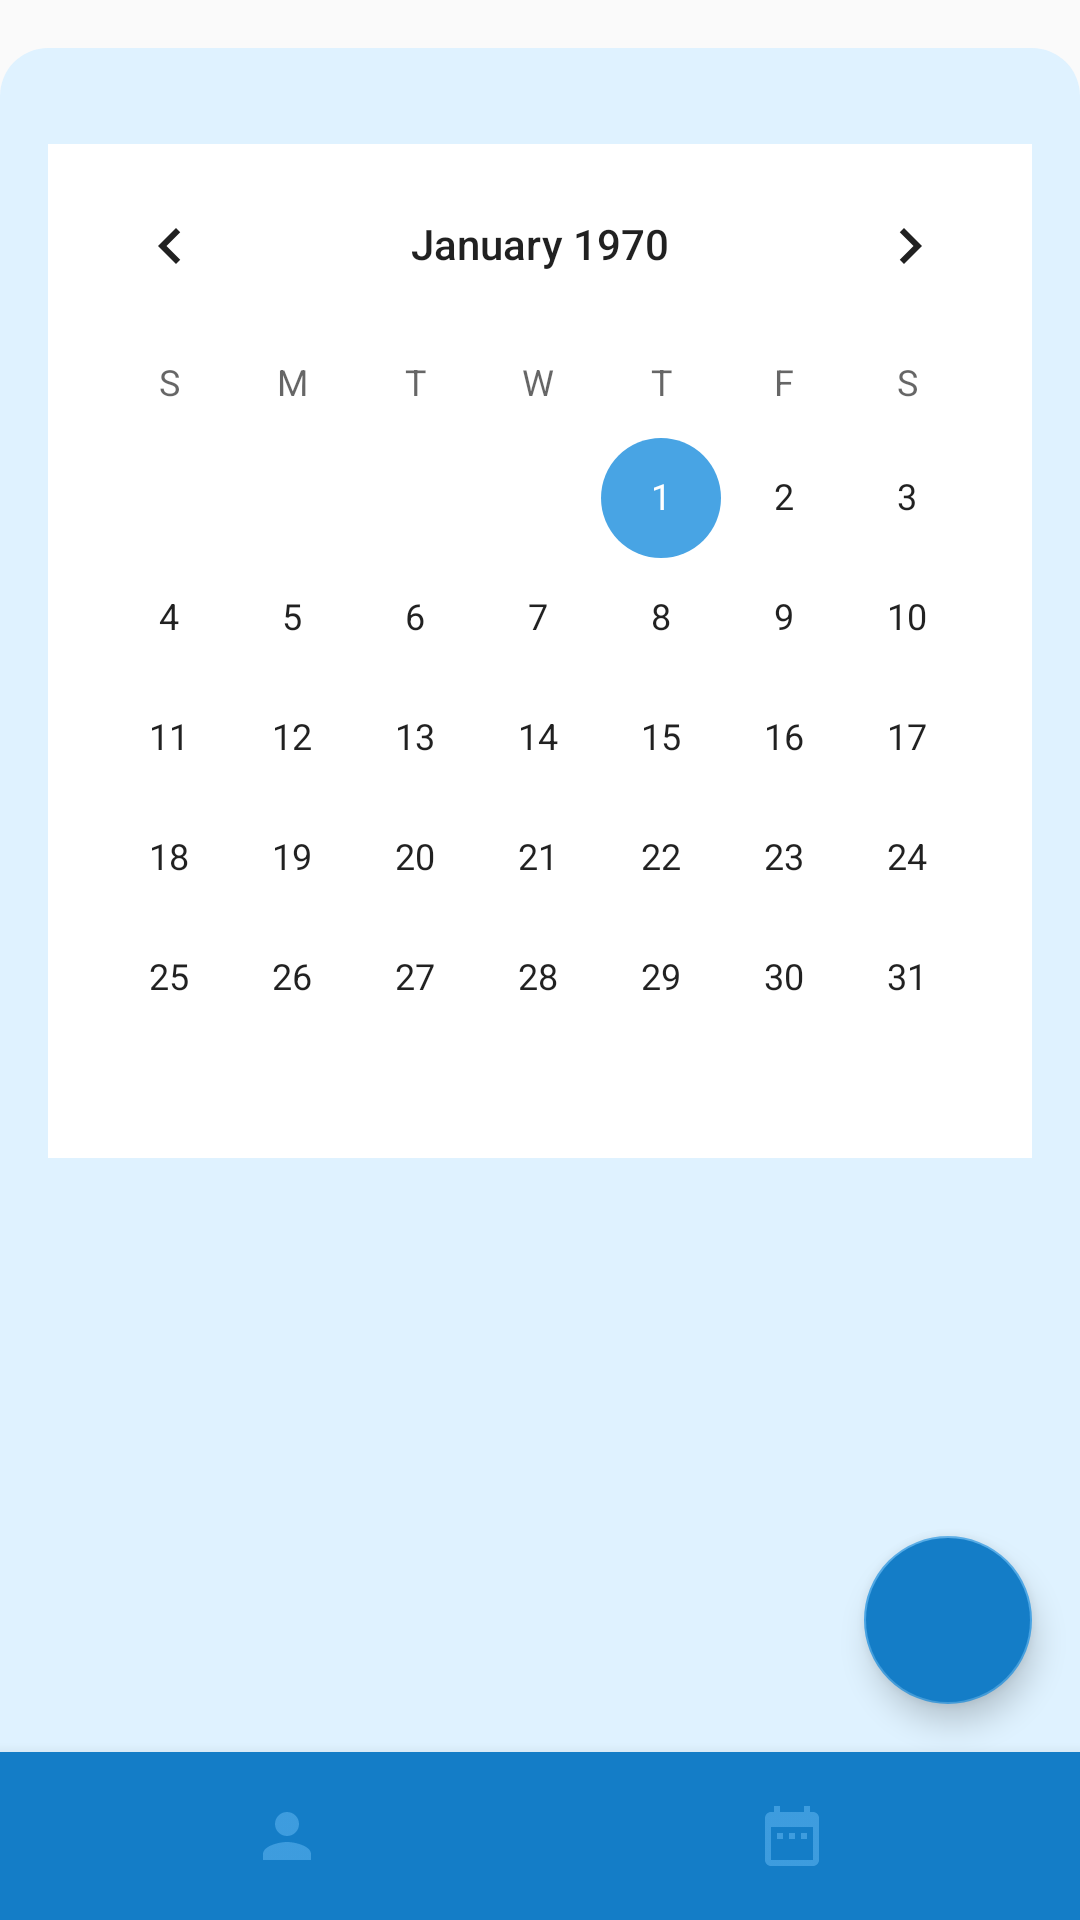

This screen was rendered from an Android layout file. Write that file and the resources it references.
<!-- AndroidManifest.xml: application theme AppTheme -->
<!-- res/layout/activity_agenda.xml -->
<?xml version="1.0" encoding="utf-8"?>
<android.support.constraint.ConstraintLayout
    xmlns:android="http://schemas.android.com/apk/res/android"
    xmlns:app="http://schemas.android.com/apk/res-auto"
    xmlns:tools="http://schemas.android.com/tools"
    android:layout_width="match_parent"
    android:layout_height="match_parent"
    app:layout_behavior="@string/appbar_scrolling_view_behavior">

    <ImageView
        android:id="@+id/imageView3"
        android:layout_width="0dp"
        android:layout_height="0dp"
        android:layout_marginTop="16dp"
        app:layout_constraintBottom_toBottomOf="parent"
        app:layout_constraintEnd_toEndOf="parent"
        app:layout_constraintStart_toStartOf="parent"
        app:layout_constraintTop_toTopOf="parent"
        app:srcCompat="@drawable/custon_background" />

    <CalendarView
        android:id="@+id/CalendarioAgenda"
        style="@android:style/Widget.Material.CalendarView"
        android:layout_width="0dp"
        android:layout_height="wrap_content"
        android:layout_marginStart="16dp"
        android:layout_marginTop="32dp"
        android:layout_marginEnd="16dp"
        android:background="#FFFFFF"
        android:focusedMonthDateColor="#FFFFFF"
        app:layout_constraintEnd_toEndOf="parent"
        app:layout_constraintStart_toStartOf="parent"
        app:layout_constraintTop_toTopOf="@+id/imageView3" />

    <ListView
        android:id="@+id/lstConsultasMarcadas"
        android:layout_width="0dp"
        android:layout_height="0dp"
        android:layout_marginStart="16dp"
        android:layout_marginTop="16dp"
        android:layout_marginEnd="16dp"
        android:layout_marginBottom="16dp"
        app:layout_constraintBottom_toTopOf="@+id/menu_agenda_activity"
        app:layout_constraintEnd_toEndOf="@id/menu_agenda_activity"
        app:layout_constraintHorizontal_bias="1.0"
        app:layout_constraintStart_toStartOf="parent"
        app:layout_constraintTop_toBottomOf="@+id/CalendarioAgenda"
        app:layout_constraintVertical_bias="0.0"
        tools:listitem="@layout/info_consulta_marcada">

    </ListView>

    <android.support.design.widget.FloatingActionButton
        android:id="@+id/floatingActionButton"
        android:layout_width="wrap_content"
        android:layout_height="wrap_content"
        android:layout_marginEnd="16dp"
        android:layout_marginBottom="16dp"
        android:backgroundTint="@color/corPrincipal"
        android:clickable="true"
        app:layout_constraintBottom_toTopOf="@+id/menu_agenda_activity"
        app:layout_constraintEnd_toEndOf="parent"
        app:layout_constraintHorizontal_bias="1.0"
        app:layout_constraintStart_toStartOf="@+id/imageView3"
        app:layout_constraintTop_toTopOf="parent"
        app:layout_constraintVertical_bias="1.0"
        app:srcCompat="@drawable/ic_action_adicionar"
        android:focusable="true" />

    <android.support.design.widget.BottomNavigationView

        android:id="@+id/menu_agenda_activity"
        android:layout_width="0dp"
        android:layout_height="wrap_content"
        android:background="@color/corPrincipal"
        app:itemIconTint="#48A4E4"
        app:labelVisibilityMode="unlabeled"
        app:layout_constraintBottom_toBottomOf="parent"
        app:layout_constraintEnd_toEndOf="parent"
        app:layout_constraintStart_toStartOf="parent"
        app:layout_constraintTop_toTopOf="parent"
        app:layout_constraintVertical_bias="1.0"
        app:menu="@menu/menu_navegacao"/>

</android.support.constraint.ConstraintLayout>
<!-- res/layout/info_consulta_marcada.xml (included above) -->
<?xml version="1.0" encoding="utf-8"?>
<android.support.constraint.ConstraintLayout
    xmlns:android="http://schemas.android.com/apk/res/android"
    xmlns:tools="http://schemas.android.com/tools"
    xmlns:app="http://schemas.android.com/apk/res-auto"
    android:layout_width="match_parent"
    android:layout_height="match_parent">


    <android.support.v7.widget.CardView
        android:id="@+id/cardConsulta"
        android:layout_width="0dp"
        android:layout_height="wrap_content"
        android:layout_marginTop="8dp"
        app:cardCornerRadius="4dp"
        app:layout_constraintBottom_toBottomOf="parent"
        app:layout_constraintEnd_toEndOf="parent"
        app:layout_constraintStart_toStartOf="parent"
        app:layout_constraintTop_toTopOf="parent"
        app:layout_constraintVertical_bias="0.0">

        <android.support.constraint.ConstraintLayout
            android:layout_width="match_parent"
            android:layout_height="match_parent">

            <TextView
                android:id="@+id/txtHorarioInicioConsulta"
                android:layout_width="wrap_content"
                android:layout_height="wrap_content"
                android:layout_marginStart="32dp"
                android:fontFamily="@font/roboto_light"
                android:textColor="@color/corPrincipal"
                android:textSize="16sp"
                app:layout_constraintStart_toStartOf="parent"
                app:layout_constraintTop_toTopOf="@+id/txtNomePacienteConsulta"
                tools:text="@sample/Consultas_Marcadas.json/Consultas/horarioInicio" />

            <TextView
                android:id="@+id/txtHorarioFimConsulta"
                android:layout_width="wrap_content"
                android:layout_height="wrap_content"
                android:layout_marginTop="4dp"
                android:fontFamily="@font/roboto_light"
                android:textColor="@color/corPrincipal"
                android:textSize="16sp"
                app:layout_constraintStart_toStartOf="@+id/txtHorarioInicioConsulta"
                app:layout_constraintTop_toBottomOf="@+id/txtHorarioInicioConsulta"
                tools:text="@sample/Consultas_Marcadas.json/Consultas/horarioFim" />

            <TextView
                android:id="@+id/txtNomePacienteConsulta"
                android:layout_width="wrap_content"
                android:layout_height="wrap_content"
                android:layout_marginStart="16dp"
                android:layout_marginTop="4dp"
                android:fontFamily="@font/roboto_bold"
                android:textAllCaps="false"
                android:textColor="@color/corPrincipal"
                android:textSize="24sp"
                app:layout_constraintBottom_toBottomOf="parent"
                app:layout_constraintEnd_toEndOf="parent"
                app:layout_constraintHorizontal_bias="0.0"
                app:layout_constraintStart_toEndOf="@+id/txtHorarioInicioConsulta"
                app:layout_constraintTop_toTopOf="parent"
                app:layout_constraintVertical_bias="0.0"
                tools:text="@sample/Consultas_Marcadas.json/Consultas/nomePaciente" />

            <TextView
                android:id="@+id/txtTratamentoConsulta"
                android:layout_width="wrap_content"
                android:layout_height="wrap_content"
                android:layout_marginBottom="4dp"
                android:fontFamily="@font/roboto"
                android:textColor="@color/corPrincipal"
                android:textSize="16sp"
                app:layout_constraintBottom_toBottomOf="parent"
                app:layout_constraintStart_toStartOf="@+id/txtNomePacienteConsulta"
                app:layout_constraintTop_toBottomOf="@+id/txtNomePacienteConsulta"
                tools:text="@sample/ConsultaMarcada.json/procedimento" />

        </android.support.constraint.ConstraintLayout>

    </android.support.v7.widget.CardView>

</android.support.constraint.ConstraintLayout>
<!-- resources referenced by this layout -->
<resources>
  <color name="corPrincipal">#147DC7</color>
  <!-- drawable custon_background (drawable) -->
  <?xml version="1.0" encoding="utf-8"?>
  <shape xmlns:android="http://schemas.android.com/apk/res/android"
      android:shape="rectangle">
  
      <corners android:topLeftRadius="16dp" android:topRightRadius="16dp"/>
      <solid android:color="#DFF2FF"/>
  
  </shape>
  <style name="AppTheme" parent="Theme.AppCompat.Light.DarkActionBar">
          
          <item name="colorPrimary">#147DC7</item>
          <item name="colorPrimaryDark">#013255</item>
          <item name="colorAccent">#48A4E4</item>
      </style>
</resources>
